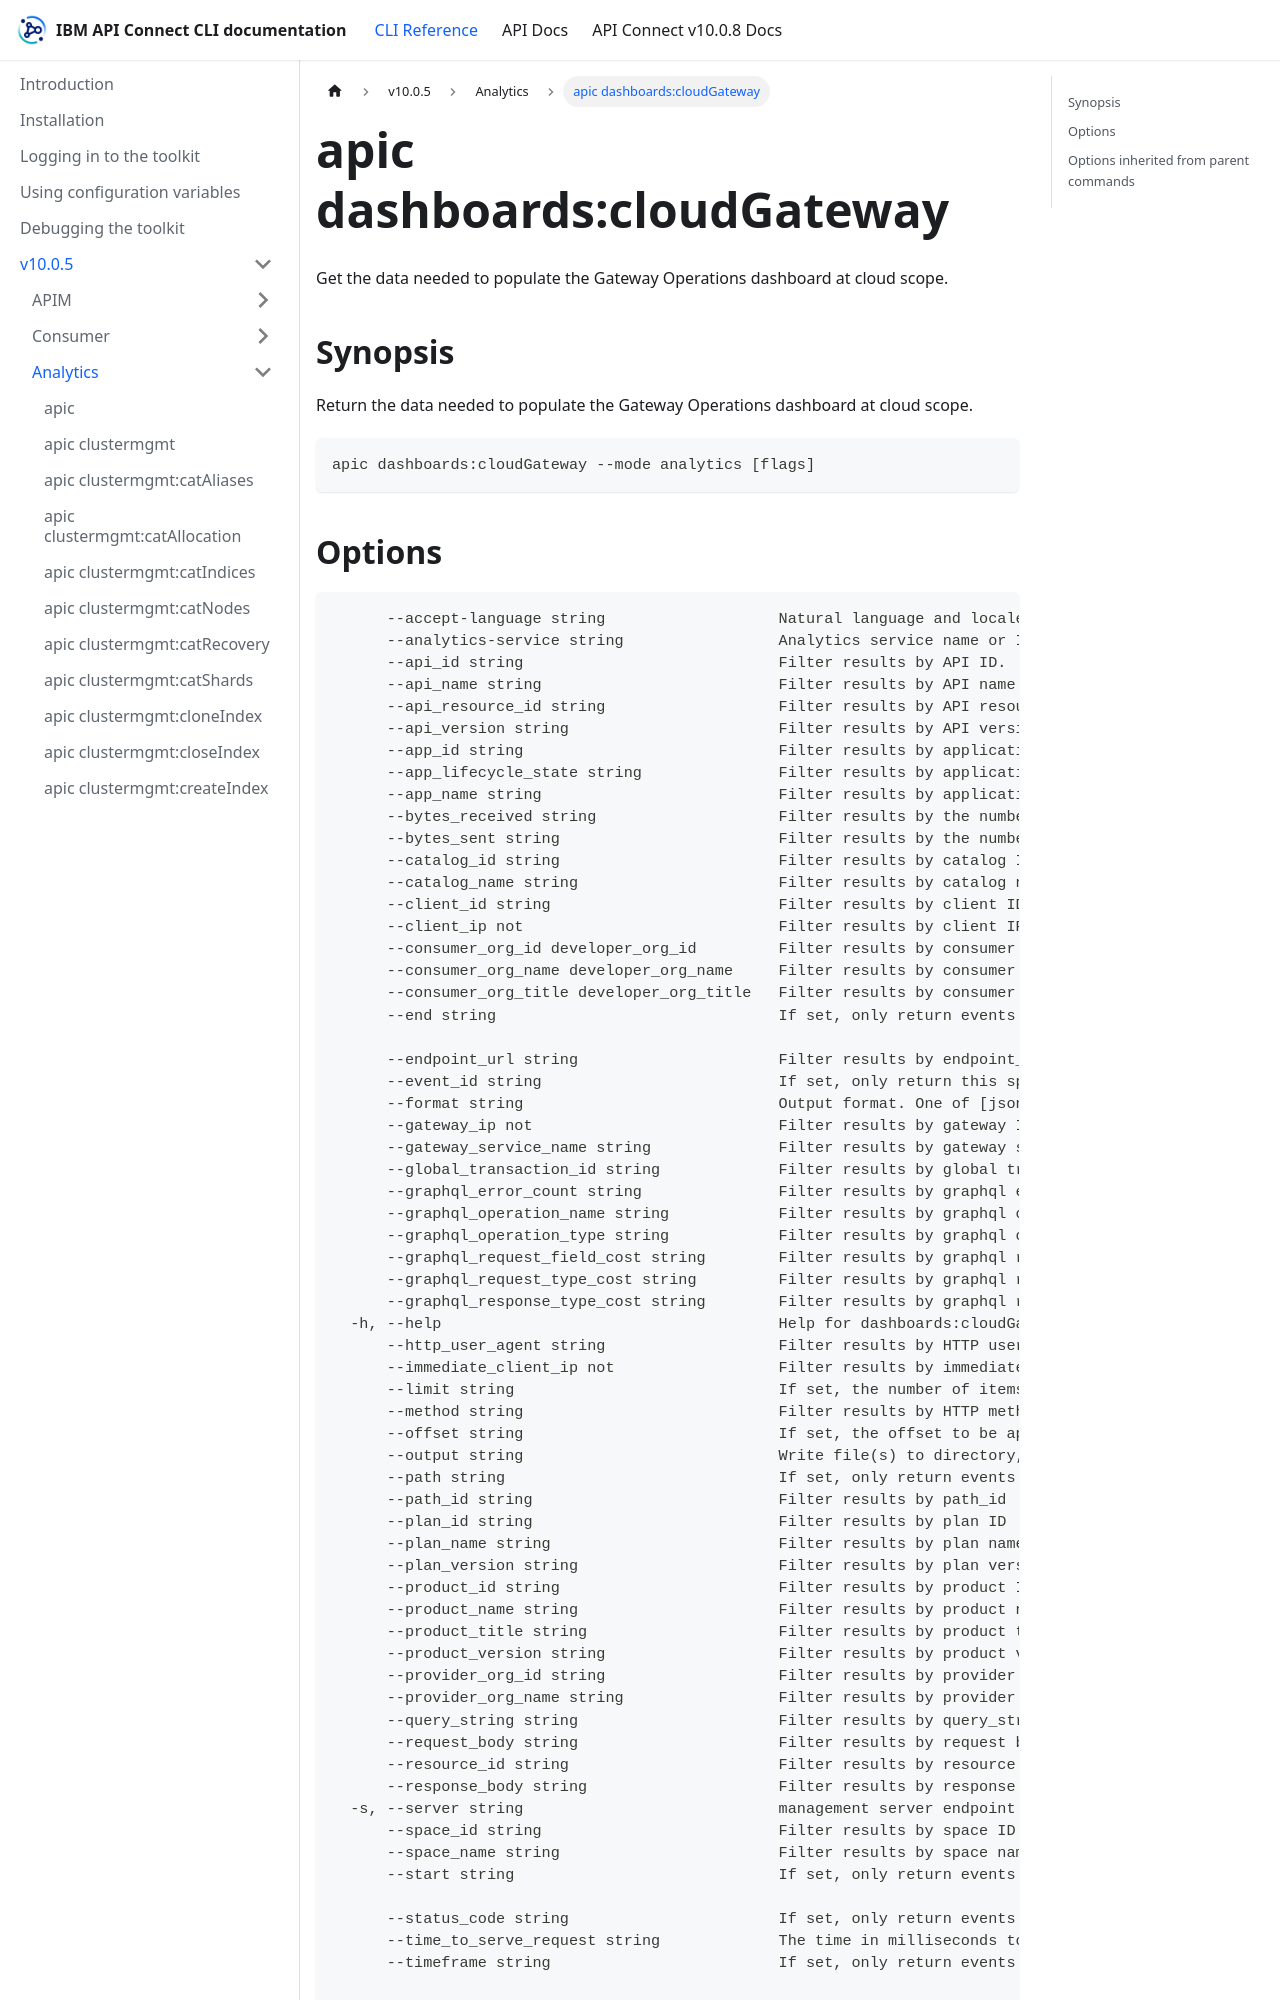

repository: ibm-apiconnect/clidocs · page: docs/v1005/analytics/apic_dashboards_cloudGateway.html · generator: docusaurus

# apic dashboards:cloudGateway

Get the data needed to populate the Gateway Operations dashboard at cloud scope.

## Synopsis

Return the data needed to populate the Gateway Operations dashboard at cloud scope.

```
apic dashboards:cloudGateway --mode analytics [flags]
```
